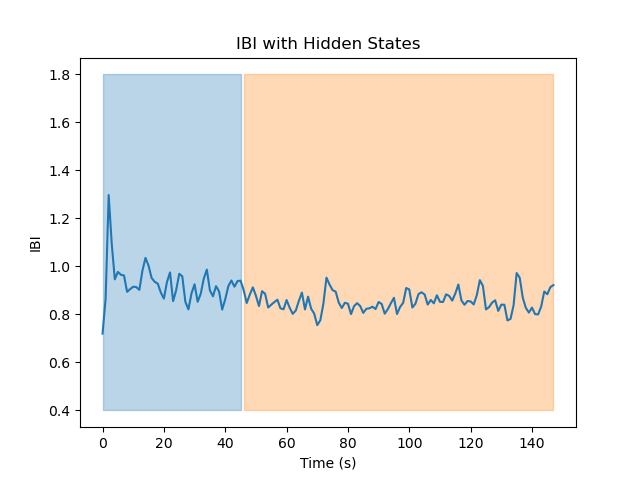

Data behind this chart, as committed beside it:
Hidden State	Mean	Variance
1	0.9265	0.006973
2	0.854	0.00178
